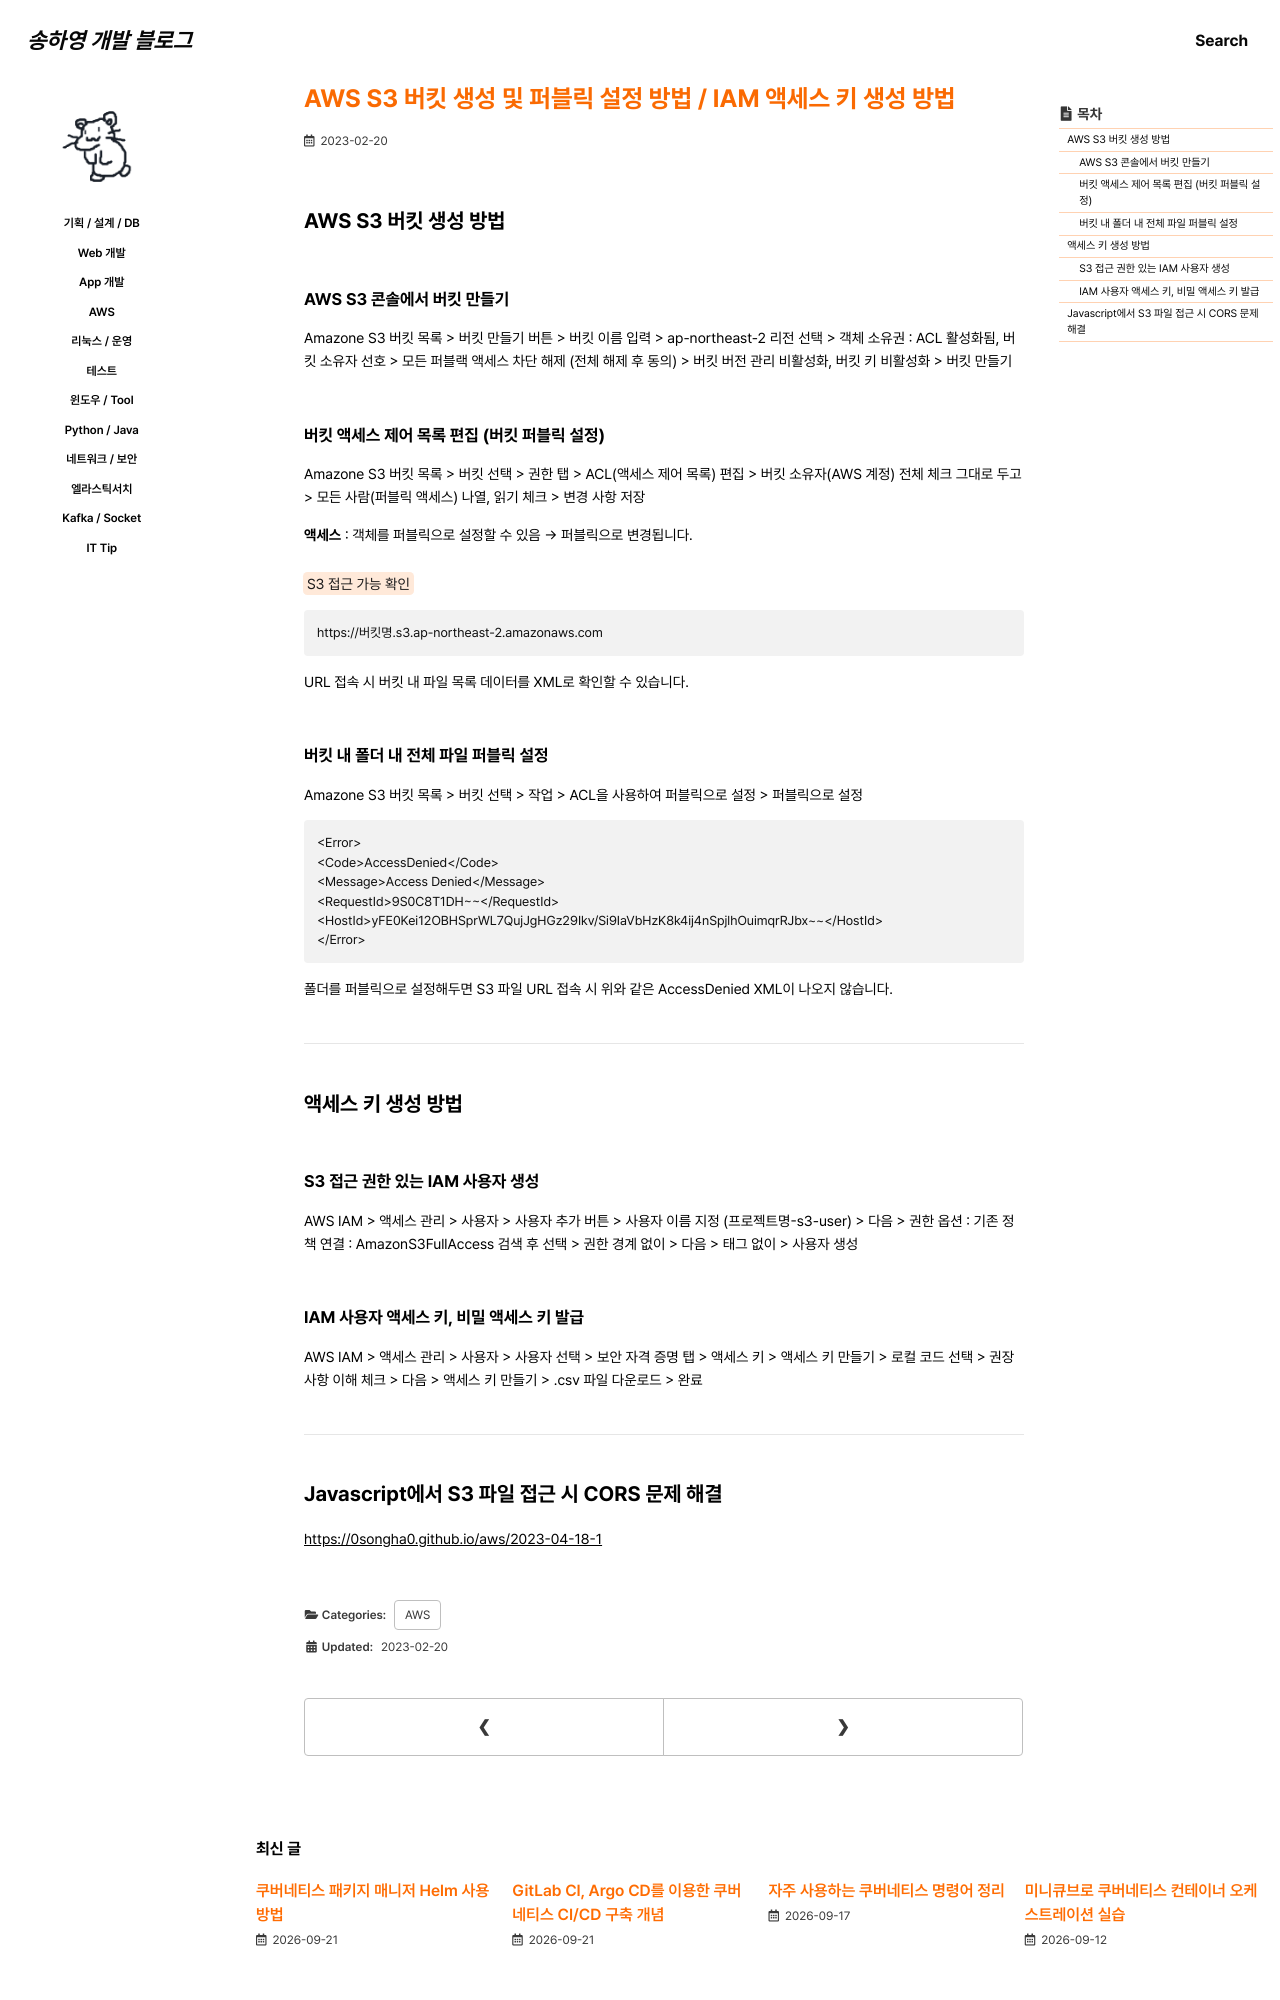

repository: 0songha0/0songha0.github.io · page: aws/2023-02-20-1.html · generator: jekyll

---
title: "AWS S3 버킷 생성 및 퍼블릭 설정 방법 / IAM 액세스 키 생성 방법"
excerpt: ""

categories:
  - aws
tags:
  - []

permalink: /aws/2023-02-20-1

toc: true
toc_sticky: true

date: 2023-02-20
last_modified_at: 2023-02-20
---

## AWS S3 버킷 생성 방법

### AWS S3 콘솔에서 버킷 만들기
Amazone S3 버킷 목록 > 버킷 만들기 버튼 > 버킷 이름 입력 > ap-northeast-2 리전 선택 > 객체 소유권 : ACL 활성화됨, 버킷 소유자 선호 > 모든 퍼블랙 액세스 차단 해제 (전체 해제 후 동의) > 버킷 버전 관리 비활성화, 버킷 키 비활성화 > 버킷 만들기

### 버킷 액세스 제어 목록 편집 (버킷 퍼블릭 설정)
Amazone S3 버킷 목록 > 버킷 선택 > 권한 탭 > ACL(액세스 제어 목록) 편집 > 버킷 소유자(AWS 계정) 전체 체크 그대로 두고 > 모든 사람(퍼블릭 액세스) 나열, 읽기 체크 > 변경 사항 저장

<b>액세스</b> : 객체를 퍼블릭으로 설정할 수 있음 → 퍼블릭으로 변경됩니다.

<mark>S3 접근 가능 확인</mark>
```
https://버킷명.s3.ap-northeast-2.amazonaws.com
```
URL 접속 시 버킷 내 파일 목록 데이터를 XML로 확인할 수 있습니다.

### 버킷 내 폴더 내 전체 파일 퍼블릭 설정
Amazone S3 버킷 목록 > 버킷 선택 > 작업 > ACL을 사용하여 퍼블릭으로 설정 > 퍼블릭으로 설정
```
<Error>
<Code>AccessDenied</Code>
<Message>Access Denied</Message>
<RequestId>9S0C8T1DH~~</RequestId>
<HostId>yFE0Kei12OBHSprWL7QujJgHGz29Ikv/Si9IaVbHzK8k4ij4nSpjlhOuimqrRJbx~~</HostId>
</Error>
```
폴더를 퍼블릭으로 설정해두면 S3 파일 URL 접속 시 위와 같은 AccessDenied XML이 나오지 않습니다.

---

## 액세스 키 생성 방법

### S3 접근 권한 있는 IAM 사용자 생성
AWS IAM > 액세스 관리 > 사용자 > 사용자 추가 버튼 > 사용자 이름 지정 (프로젝트명-s3-user) > 다음 > 권한 옵션 : 기존 정책 연결 : AmazonS3FullAccess 검색 후 선택 > 권한 경계 없이 > 다음 > 태그 없이 > 사용자 생성
